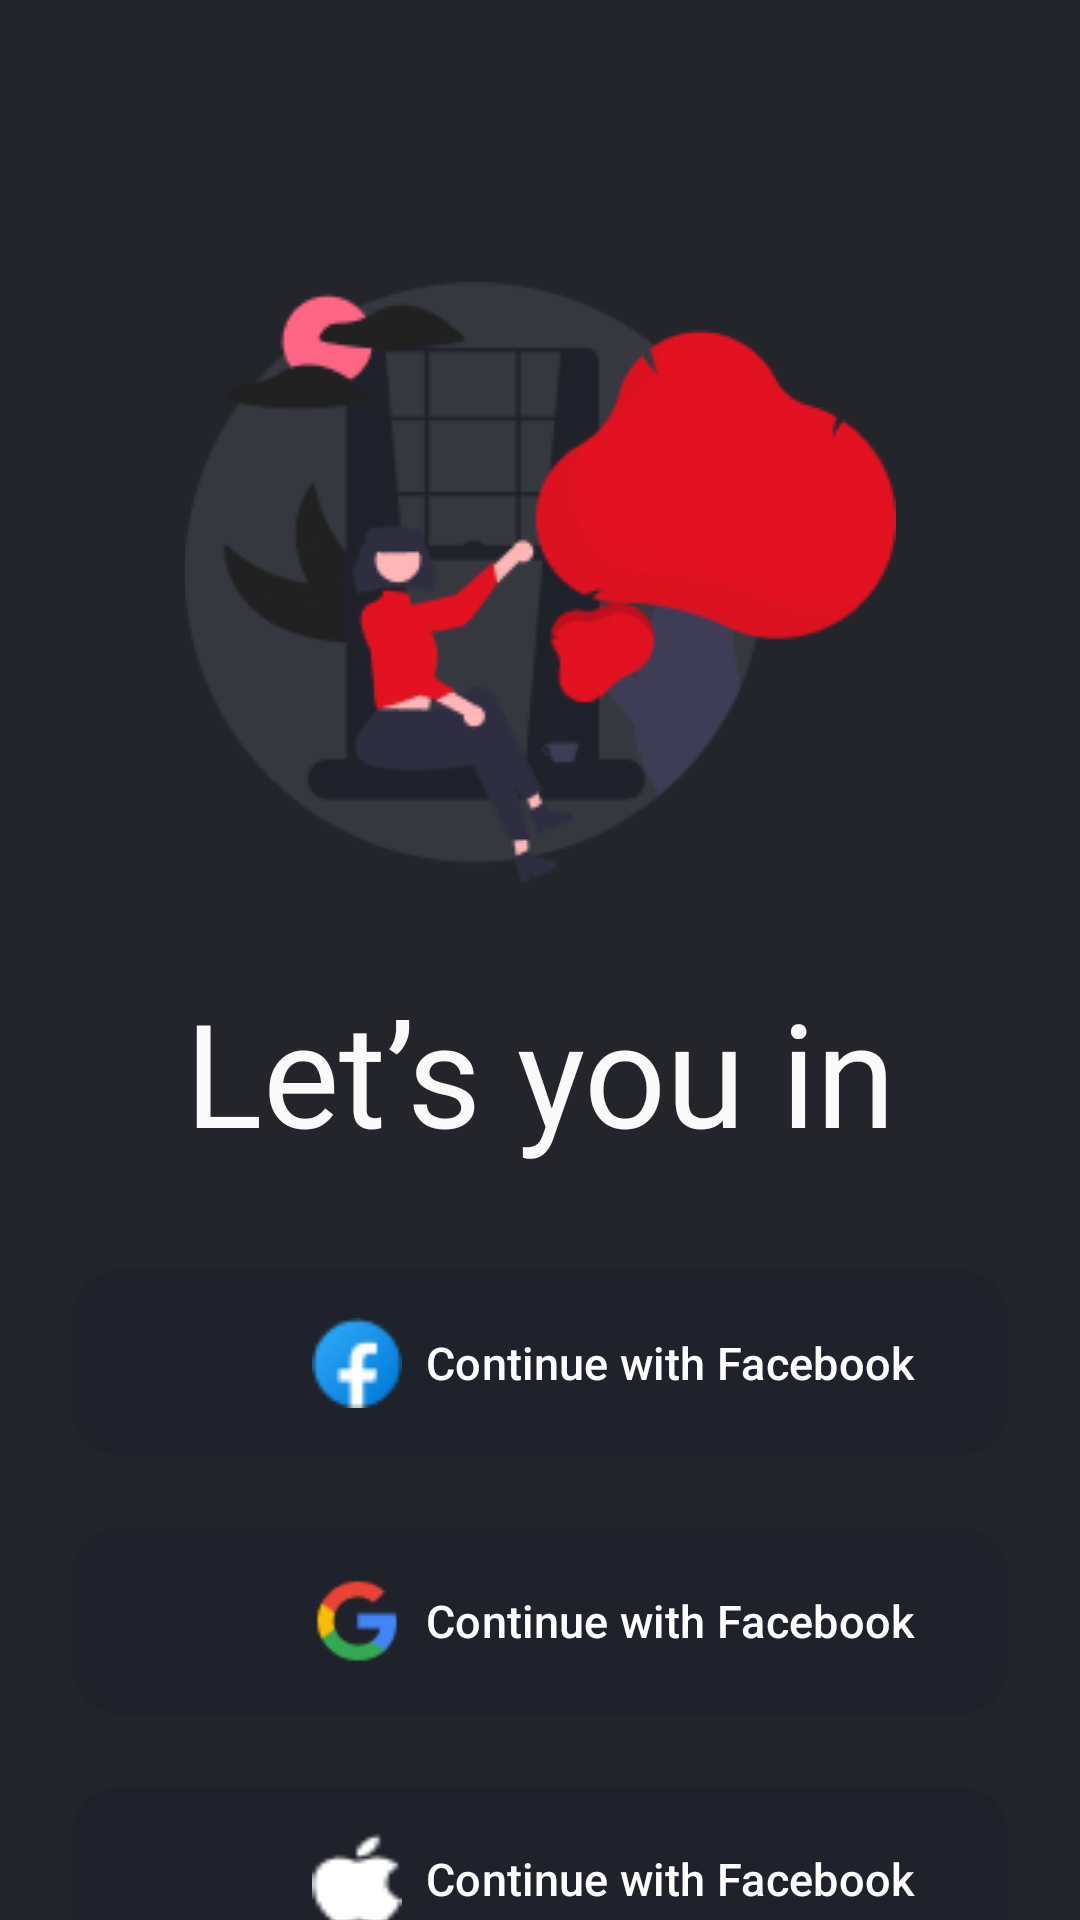

This screen was rendered from an Android layout file. Write that file and the resources it references.
<!-- AndroidManifest.xml: application theme Theme.AtlMovaApp -->
<!-- res/layout/fragment_welcome_login.xml -->
<?xml version="1.0" encoding="utf-8"?>
<androidx.constraintlayout.widget.ConstraintLayout xmlns:android="http://schemas.android.com/apk/res/android"
    xmlns:app="http://schemas.android.com/apk/res-auto"
    xmlns:tools="http://schemas.android.com/tools"
    android:layout_width="match_parent"
    android:layout_height="match_parent"
    android:background="@color/appColor"
    tools:context=".screen.welcomeLogin.WelcomeLoginFragment">

    <com.google.android.material.button.MaterialButton
        android:id="@+id/signInAppleButton"
        android:layout_width="0dp"
        android:layout_height="70dp"
        android:layout_marginStart="24dp"
        android:layout_marginTop="16dp"
        android:layout_marginEnd="24dp"
        android:paddingStart="80dp"
        android:text="Continue with Facebook"
        android:textAlignment="viewStart"
        android:textSize="15sp"
        app:backgroundTint="#1F222A"
        app:cornerRadius="16dp"
        app:icon="@drawable/applelogo"
        app:iconSize="30sp"
        app:iconTintMode="multiply"
        app:layout_constraintEnd_toEndOf="parent"
        app:layout_constraintHorizontal_bias="1.0"
        app:layout_constraintStart_toStartOf="parent"
        app:layout_constraintTop_toBottomOf="@+id/signInGoogleButton" />

    <com.google.android.material.button.MaterialButton
        android:id="@+id/signInGoogleButton"
        android:layout_width="0dp"
        android:layout_height="70dp"
        android:layout_marginStart="24dp"
        android:layout_marginTop="16dp"
        android:layout_marginEnd="24dp"
        android:paddingStart="80dp"
        android:text="Continue with Facebook"
        android:textAlignment="viewStart"
        android:textSize="15sp"
        app:backgroundTint="#1F222A"
        app:cornerRadius="16dp"
        app:icon="@drawable/googleicon"
        app:iconSize="30sp"
        app:iconTintMode="multiply"
        app:layout_constraintEnd_toEndOf="parent"
        app:layout_constraintHorizontal_bias="0.0"
        app:layout_constraintStart_toStartOf="parent"
        app:layout_constraintTop_toBottomOf="@+id/signInFacebookButton" />

    <ImageView
        android:id="@+id/backIcon"
        android:layout_width="wrap_content"
        android:layout_height="wrap_content"
        android:layout_marginStart="24dp"
        android:layout_marginTop="44dp"
        android:src="@drawable/backicon"
        app:layout_constraintStart_toStartOf="parent"
        app:layout_constraintTop_toTopOf="parent" />

    <ImageView
        android:id="@+id/imageView4"
        android:layout_width="wrap_content"
        android:layout_height="wrap_content"
        android:layout_marginTop="50dp"
        android:src="@drawable/welcomeloginimage"
        app:layout_constraintEnd_toEndOf="parent"
        app:layout_constraintStart_toStartOf="parent"
        app:layout_constraintTop_toBottomOf="@+id/backIcon" />

    <TextView
        android:id="@+id/textLetsYouIn"
        android:layout_width="0dp"
        android:layout_height="wrap_content"
        android:layout_marginStart="24dp"
        android:layout_marginTop="30dp"
        android:layout_marginEnd="24dp"
        android:fontFamily="@font/urbanist_semibold"
        android:text="Let’s you in"
        android:textAlignment="center"
        android:textColor="#FBFAFA"
        android:textSize="48sp"
        app:layout_constraintEnd_toEndOf="parent"
        app:layout_constraintStart_toStartOf="parent"
        app:layout_constraintTop_toBottomOf="@+id/imageView4" />

    <com.google.android.material.button.MaterialButton
        android:id="@+id/signInFacebookButton"
        android:layout_width="0dp"
        android:layout_height="70dp"
        android:layout_marginStart="24dp"
        android:layout_marginTop="30dp"
        android:layout_marginEnd="24dp"
        android:paddingStart="80dp"
        android:text="Continue with Facebook"
        android:textAlignment="viewStart"
        android:textSize="15sp"
        app:backgroundTint="#1F222A"
        app:cornerRadius="16dp"
        app:icon="@drawable/facebooklogo"
        app:iconSize="30sp"
        app:iconTintMode="multiply"
        app:layout_constraintEnd_toEndOf="parent"
        app:layout_constraintHorizontal_bias="0.498"
        app:layout_constraintStart_toStartOf="parent"
        app:layout_constraintTop_toBottomOf="@+id/textLetsYouIn" />

    <TextView
        android:id="@+id/textOr"
        android:layout_width="wrap_content"
        android:layout_height="wrap_content"
        android:layout_marginTop="34dp"
        android:text="or"
        android:textColor="#FAF6F6"
        android:textSize="18sp"
        app:layout_constraintEnd_toEndOf="parent"
        app:layout_constraintStart_toStartOf="parent"
        app:layout_constraintTop_toBottomOf="@+id/signInAppleButton" />

    <View
        android:id="@+id/divider1"
        android:layout_width="0dp"
        android:layout_height="1dp"
        android:layout_marginStart="24dp"
        android:layout_marginEnd="16dp"
        android:background="#35383F"
        app:layout_constraintBottom_toBottomOf="@+id/textOr"
        app:layout_constraintEnd_toStartOf="@+id/textOr"
        app:layout_constraintStart_toStartOf="parent"
        app:layout_constraintTop_toTopOf="@+id/textOr" />

    <View
        android:id="@+id/dvider2"
        android:layout_width="0dp"
        android:layout_height="1dp"
        android:layout_marginStart="16dp"
        android:layout_marginEnd="24dp"
        android:background="#35383F"
        app:layout_constraintBottom_toBottomOf="@+id/textOr"
        app:layout_constraintEnd_toEndOf="parent"
        app:layout_constraintStart_toEndOf="@+id/textOr"
        app:layout_constraintTop_toTopOf="@+id/textOr" />

    <com.google.android.material.button.MaterialButton
        android:id="@+id/SigninButton"
        android:layout_width="0dp"
        android:layout_height="58dp"
        android:layout_marginStart="24dp"
        android:layout_marginTop="30dp"
        android:layout_marginEnd="24dp"
        android:backgroundTint="@color/red"
        android:text="Sign in with password"
        android:textStyle="bold"
        app:layout_constraintEnd_toEndOf="parent"
        app:layout_constraintStart_toStartOf="parent"
        app:layout_constraintTop_toBottomOf="@+id/textOr" />

    <TextView
        android:id="@+id/textDontAccount"
        android:layout_width="wrap_content"
        android:layout_height="wrap_content"
        android:layout_marginStart="85dp"
        android:layout_marginTop="35dp"
        android:text="Don’t have an account?"
        android:textColor="@color/white"
        android:textSize="14sp"
        app:layout_constraintStart_toStartOf="@+id/SigninButton"
        app:layout_constraintTop_toBottomOf="@+id/SigninButton" />

    <TextView
        android:id="@+id/SignUptext"
        android:layout_width="wrap_content"
        android:layout_height="wrap_content"
        android:layout_marginStart="7dp"
        android:layout_marginEnd="85dp"
        android:text="Sign up"
        android:textColor="@color/red"
        app:layout_constraintBottom_toBottomOf="@+id/textDontAccount"
        app:layout_constraintEnd_toEndOf="@+id/SigninButton"
        app:layout_constraintStart_toEndOf="@+id/textDontAccount"
        app:layout_constraintTop_toTopOf="@+id/textDontAccount" />

</androidx.constraintlayout.widget.ConstraintLayout>
<!-- resources referenced by this layout -->
<resources>
  <color name="appColor">#F2181A20</color>"
  <color name="red">#E21221</color>
  <color name="white">#FFFFFFFF</color>
  <!-- drawable applelogo: png bitmap (drawable, 386 bytes) -->
  <!-- drawable facebooklogo: png bitmap (drawable, 1139 bytes) -->
  <!-- drawable googleicon: png bitmap (drawable, 1000 bytes) -->
  <!-- drawable welcomeloginimage: png bitmap (drawable, 13056 bytes) -->
  <style name="Theme.AtlMovaApp" parent="Base.Theme.AtlMovaApp" />
  <style name="Base.Theme.AtlMovaApp" parent="Theme.Material3.DayNight.NoActionBar">
          
          
      </style>
</resources>
